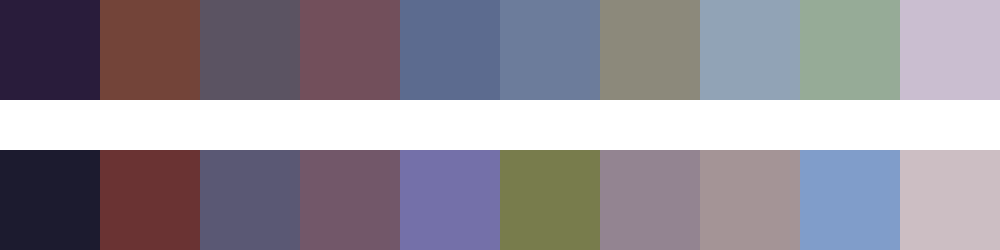

The table this chart was drawn from, first rows:
#291c3b	#734439	#5b5362	#724f5b	#5c6b8f	#6c7c9b	#8c897b	#91a3b6	#96ab97	#cabed0
#1c1b2f	#6a3333	#5a5874	#725769	#7470a9	#787c4c	#938491	#a49496	#809dca	#ccbec3
